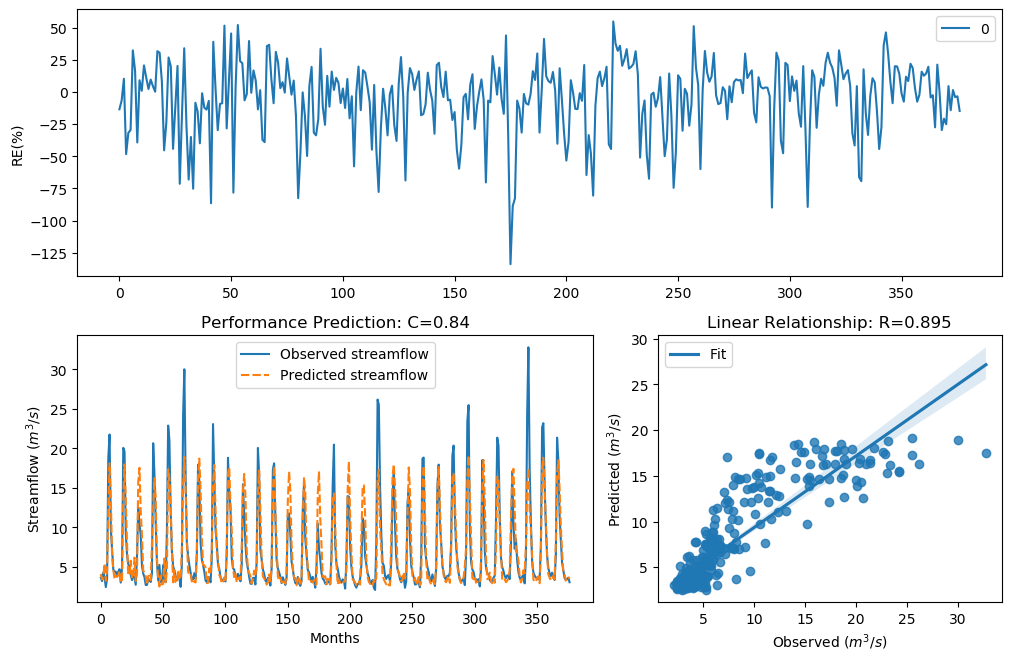

The data file committed next to this chart (first rows):
y_true, y_pred, y_true_scaled, y_pred_scaled
3.63, 4.113, -0.29, -0.1467
3.21, 3.417, -0.4343, -0.3604
4.29, 3.841, -0.09927, -0.2248
3.67, 5.441, -0.2773, 0.162
2.46, 3.239, -0.758, -0.4236
3.54, 4.58, -0.3192, -0.02608
18.82, 12.69, 1.354, 1.004
21.76, 18.09, 1.476, 1.32
9.83, 13.68, 0.7643, 1.073
7.16, 6.495, 0.4499, 0.3493
4.67, 4.618, -0.004613, -0.01705
4.44, 3.513, -0.06076, -0.328
4.4, 3.897, -0.07088, -0.2081
3.83, 3.734, -0.2281, -0.2573
4.42, 3.985, -0.0658, -0.1828
4.72, 4.5, 0.007159, -0.04582
3.03, 3.018, -0.5031, -0.508
4.87, 3.314, 0.04161, -0.3967
20.07, 13.9, 1.408, 1.087
19.62, 17.97, 1.389, 1.314
9.33, 13.55, 0.7138, 1.065
6.56, 8.103, 0.3597, 0.5749
5.37, 3.917, 0.1479, -0.2025
5.07, 4.053, 0.08563, -0.1635
4.02, 5.793, -0.1728, 0.2291
3.34, 3.729, -0.3873, -0.2588
4.47, 3.556, -0.05324, -0.3139
3.61, 6.186, -0.2964, 0.2985
2.75, 3.222, -0.6205, -0.4298
6.28, 4.129, 0.3143, -0.1424
12.55, 15.8, 0.9944, 1.202
10.44, 17.55, 0.822, 1.293
9.01, 12.15, 0.6798, 0.9646
5.12, 8.97, 0.09631, 0.6754
4.16, 4.502, -0.134, -0.04529
3.72, 4.281, -0.2617, -0.1015
2.73, 3.817, -0.6294, -0.2322
2.73, 2.752, -0.6294, -0.6197
3.43, 3.846, -0.3561, -0.2234
3.4, 3.86, -0.3664, -0.2193
3.1, 3.309, -0.4758, -0.3984
4.17, 7.777, -0.1312, 0.5338
20.66, 12.55, 1.432, 0.9942
16.78, 16.23, 1.255, 1.225
10.67, 13.82, 0.8427, 1.082
5.59, 6.099, 0.1911, 0.2836
3.31, 3.595, -0.398, -0.3013
5.26, 2.531, 0.1256, -0.7225
3.05, 3.91, -0.4952, -0.2044
3.04, 2.79, -0.4992, -0.603
5.26, 2.852, 0.1256, -0.576
3.41, 6.078, -0.3629, 0.2799
3.07, 2.939, -0.4874, -0.5397
9.62, 4.583, 0.7435, -0.02547
22.89, 17.35, 1.518, 1.283
21.04, 16.29, 1.448, 1.228
12.14, 12.91, 0.9637, 1.02
7, 7.103, 0.4268, 0.4417
5.08, 3.054, 0.08777, -0.4937
4.58, 4.601, -0.02618, -0.02111
... 317 more rows
